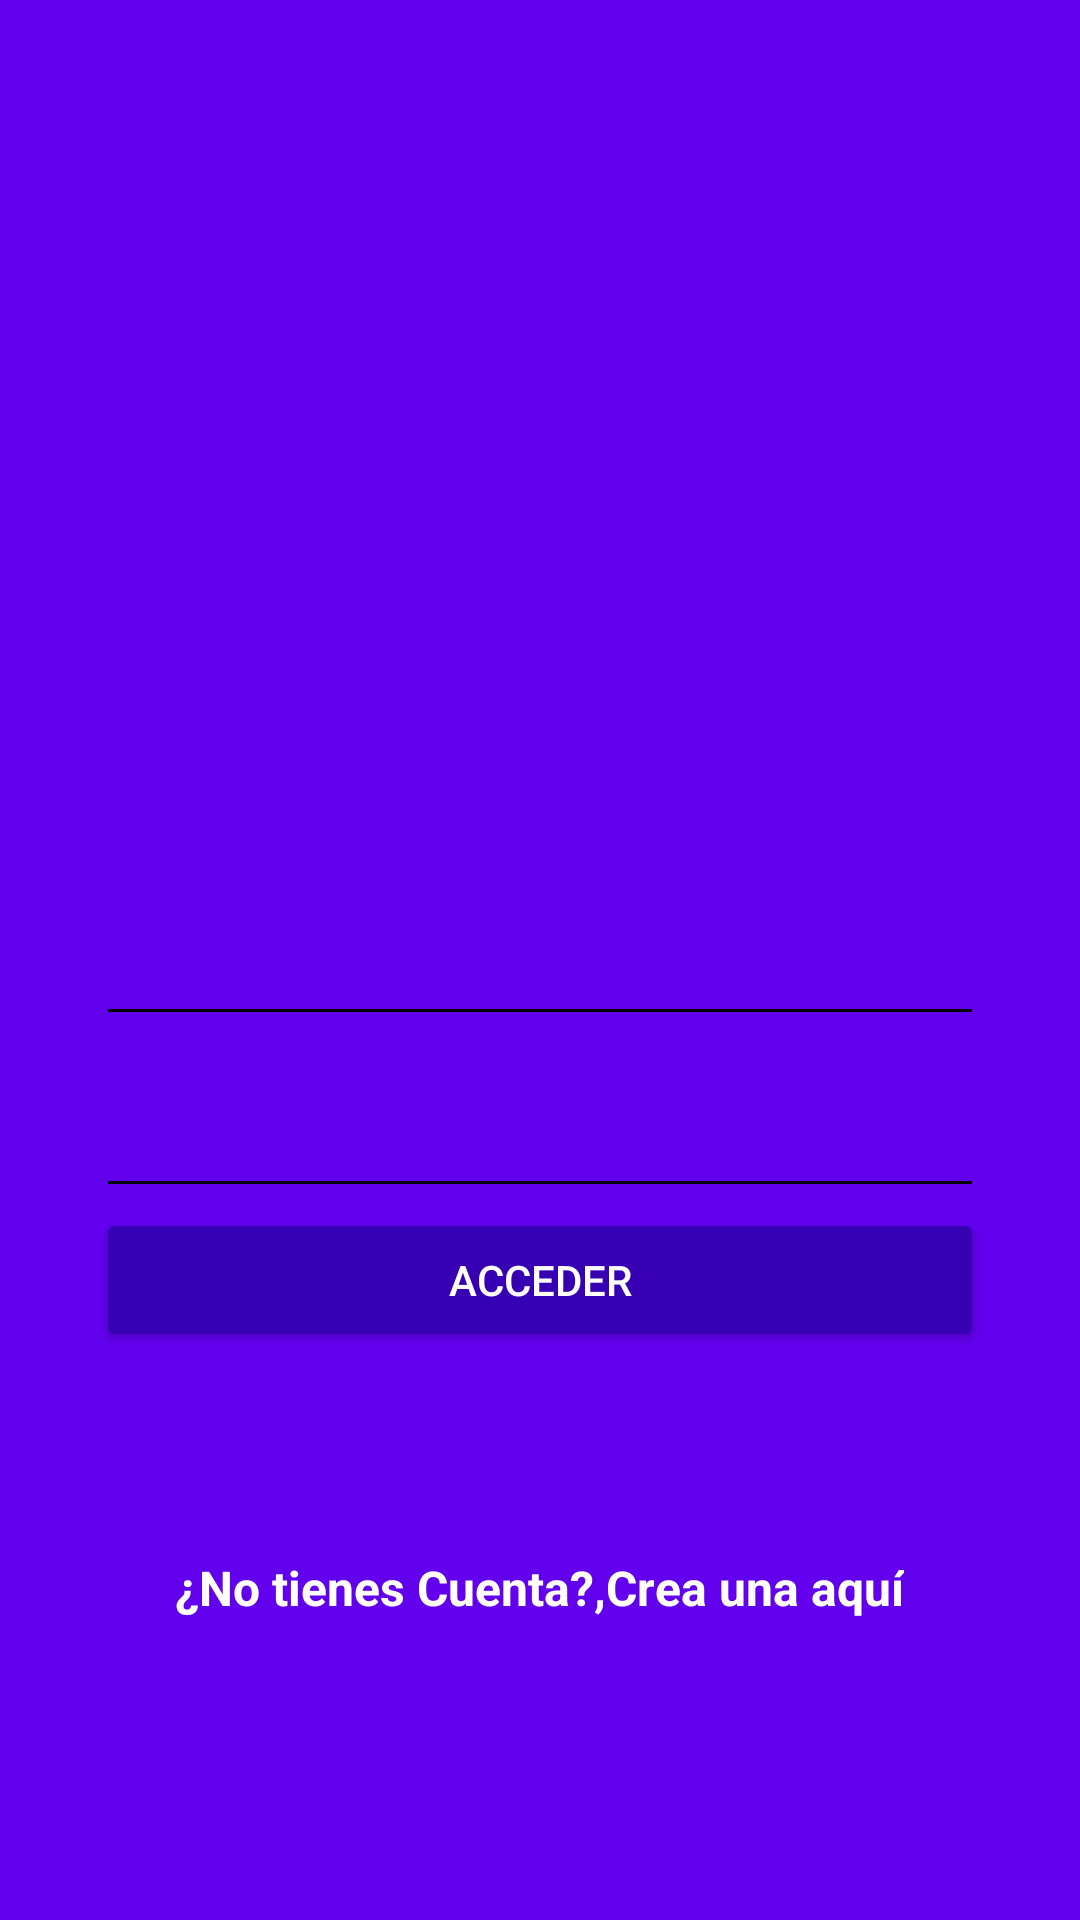

Write the Android layout XML for this screen, with the resource values it uses.
<!-- AndroidManifest.xml: application theme AppTheme -->
<!-- res/layout/activity_login.xml -->
<?xml version="1.0" encoding="utf-8"?>
<android.support.design.widget.CoordinatorLayout
    xmlns:android="http://schemas.android.com/apk/res/android"
    xmlns:app="http://schemas.android.com/apk/res-auto"
    xmlns:tools="http://schemas.android.com/tools"
    android:layout_width="match_parent"
    android:layout_height="match_parent"
    android:fitsSystemWindows="true"
    tools:context=".LoginActivity"
    android:background="@color/colorPrimary">


    <LinearLayout
        android:layout_width="match_parent"
        android:layout_height="match_parent"
        android:orientation="vertical"
        android:weightSum="1">

        <RelativeLayout
            android:layout_width="match_parent"
            android:layout_height="match_parent"
            android:layout_weight="0.6">
            <ImageView
                android:id="@+id/logo"
                android:layout_width="wrap_content"
                android:layout_height="wrap_content"
                android:layout_centerInParent="true"
                android:background="@drawable/platzigram"/>
        </RelativeLayout>

        <ScrollView
            android:layout_width="match_parent"
            android:layout_height="match_parent"
            android:layout_weight="0.4"
            android:fillViewport="true">



        <LinearLayout
            android:layout_width="match_parent"
            android:layout_height="match_parent"
            android:orientation="vertical"
            android:padding="32dp">
            <android.support.design.widget.TextInputLayout
                android:layout_width="match_parent"
                android:layout_height="wrap_content"
                android:theme="@style/EditTextWhite">

                <android.support.design.widget.TextInputEditText
                    android:id="@+id/username"
                    android:layout_width="match_parent"
                    android:layout_height="wrap_content"
                    android:hint="@string/hint_username"/>
            </android.support.design.widget.TextInputLayout>

            <android.support.design.widget.TextInputLayout
                android:layout_width="match_parent"
                android:layout_height="wrap_content"
                android:theme="@style/EditTextWhite">

                <android.support.design.widget.TextInputEditText
                    android:id="@+id/password"
                    android:layout_width="match_parent"
                    android:layout_height="wrap_content"
                    android:hint="@string/hint_password"
                    android:inputType="textPassword"/>
            </android.support.design.widget.TextInputLayout>

            <Button
                android:id="@+id/login"
                android:layout_width="match_parent"
                android:layout_height="wrap_content"
                android:onClick="goLoginAccount"
                android:text="@string/text_button_login"
                android:theme="@style/RaiseButtonDark" />
            <RelativeLayout
                android:layout_width="match_parent"
                android:layout_height="match_parent"
                android:gravity="center">

                <TextView
                    android:id="@+id/dontHaveAccount"
                    android:layout_width="wrap_content"
                    android:layout_height="wrap_content"
                    android:text="@string/dont_have_account"
                    android:textColor="@android:color/white"
                    android:textStyle="bold"
                    android:textSize="16sp"/>
                <TextView
                    android:id="@+id/CreateHere"
                    android:layout_width="wrap_content"
                    android:layout_height="wrap_content"
                    android:text="@string/createHere"
                    android:textColor="@android:color/white"
                    android:textStyle="bold"
                    android:textSize="16sp"
                    android:layout_toRightOf="@id/dontHaveAccount"
                    android:onClick="goCreateAccount"/>
            </RelativeLayout>
         </LinearLayout>
        </ScrollView>
    </LinearLayout>
</android.support.design.widget.CoordinatorLayout>
<!-- resources referenced by this layout -->
<resources>
  <string name="createHere">Crea una aquí</string>
  <string name="dont_have_account">¿No tienes Cuenta?, </string>
  <string name="hint_password">Contraseña</string>
  <string name="hint_username">Nombre de usuario</string>
  <string name="text_button_login">Acceder</string>
  <style name="EditTextWhite" parent="TextAppearance.AppCompat">
          <item name="android:textColorHint">@color/editTextColorWhite</item>
          <item name="android:textSize">22sp</item>
          <item name="android:textColorPrimary">@color/editTextColorWhite</item>
          <item name="colorAccent">@color/editTextColorWhite</item>
          <item name="colorControlNormal">@color/editTextColorWhite</item>
          <item name="colorControlActivated">@color/editTextColorWhite</item>
      </style>
  <style name="RaiseButtonDark" parent="Theme.AppCompat.Light">
          <item name="colorButtonNormal">@color/colorPrimaryDark</item>
          <item name="android:colorControlHighlight">@color/colorPrimary</item>
          <item name="android:textColor">@android:color/white</item>
      </style>
  <style name="AppTheme" parent="Theme.AppCompat.Light.NoActionBar">
          
          <item name="colorPrimary">@color/colorPrimary</item>
          <item name="colorPrimaryDark">@color/colorPrimaryDark</item>
          <item name="colorAccent">@color/colorAccent</item>
      </style>
  <!-- not gathered from this repository: default colours our renderer supplied (Android Studio template values) -->
  <color name="colorPrimary">#FF6200EE</color>
  <color name="colorPrimaryDark">#FF3700B3</color>
  <color name="colorAccent">#FF03DAC5</color>
</resources>
